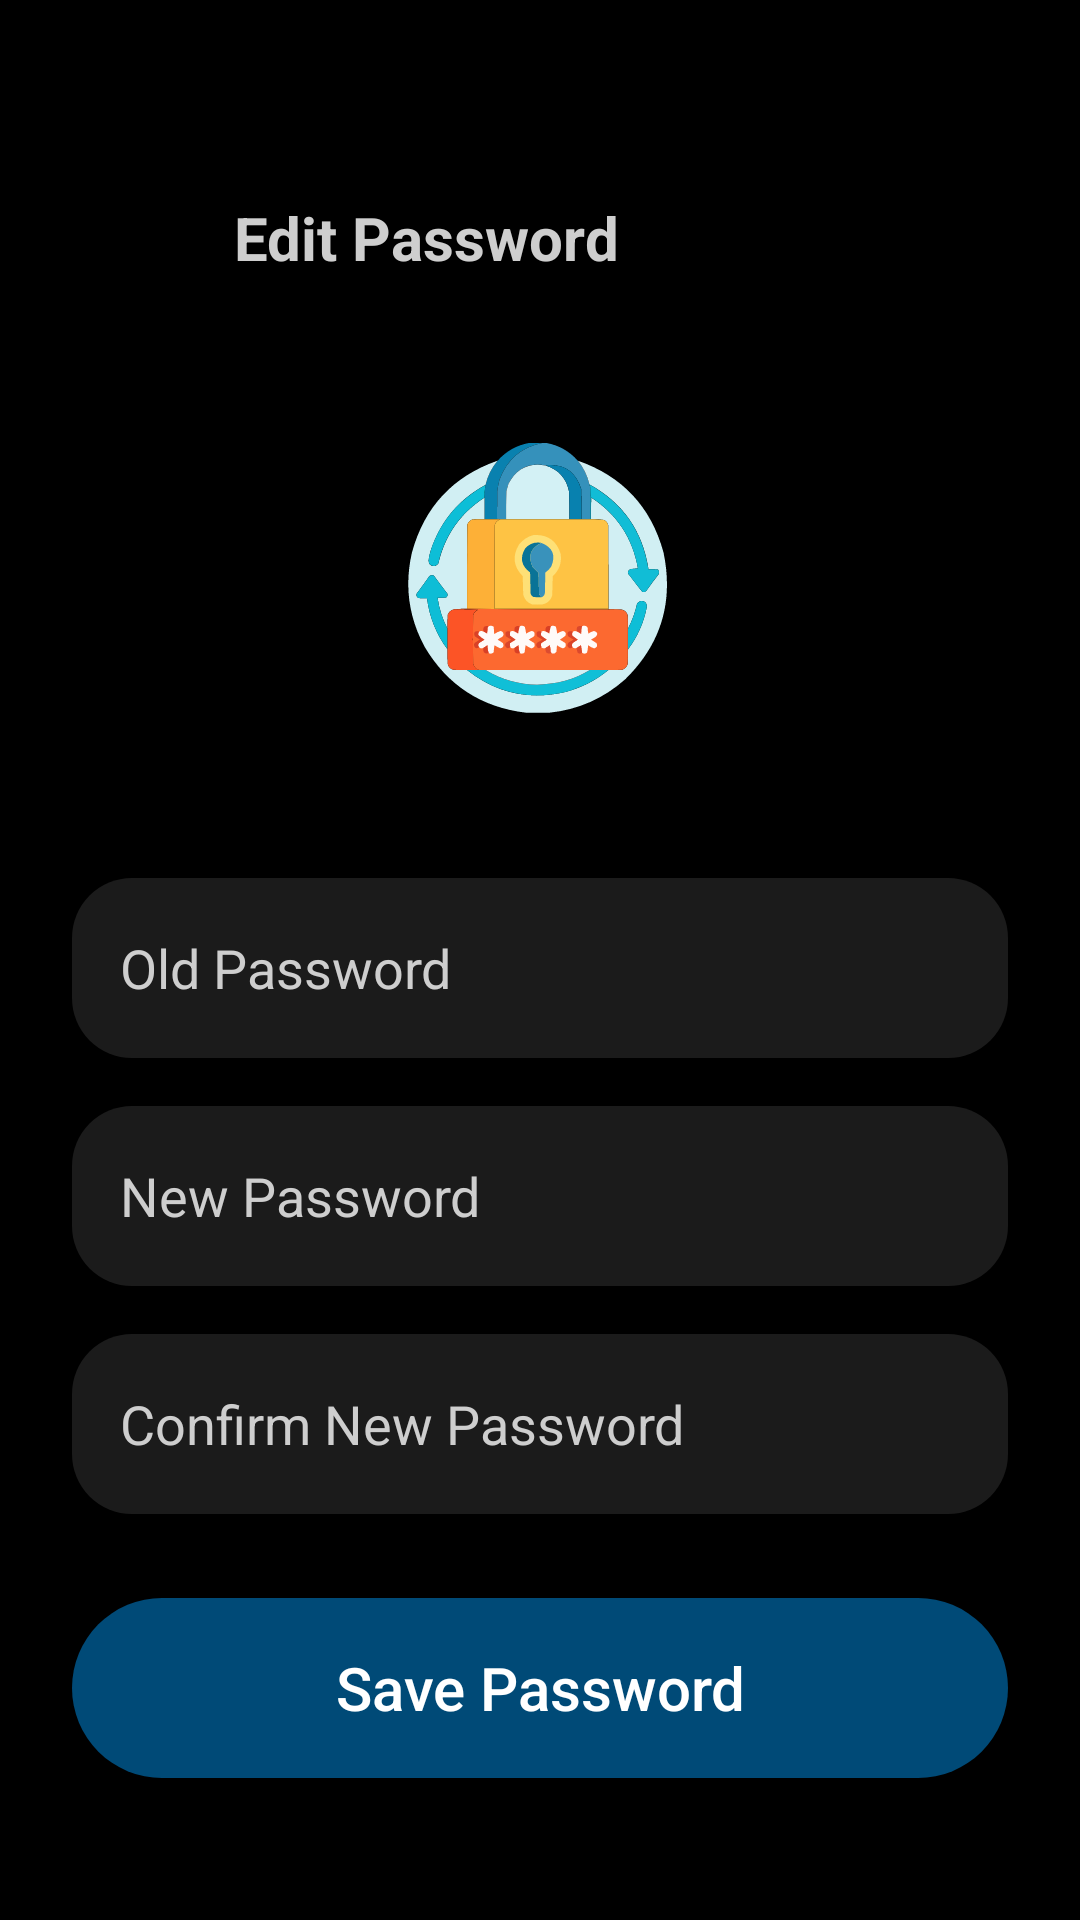

Write the Android layout XML for this screen, with the resource values it uses.
<!-- AndroidManifest.xml: application theme Theme.Quizo -->
<!-- res/layout/activity_admin_edit_password.xml -->
<?xml version="1.0" encoding="utf-8"?>
<ScrollView xmlns:android="http://schemas.android.com/apk/res/android"
    xmlns:app="http://schemas.android.com/apk/res-auto"
    xmlns:tools="http://schemas.android.com/tools"
    android:layout_width="match_parent"
    android:layout_height="match_parent"
    android:background="@color/black"
    android:fillViewport="true"
    tools:context=".activities.admin.access.AdminEditPassword">

    <androidx.constraintlayout.widget.ConstraintLayout
        android:layout_width="match_parent"
        android:layout_height="wrap_content"
        tools:context=".activities.user.access.EditPasswordActivity">

        <androidx.appcompat.widget.Toolbar
            android:id="@+id/toolbar"
            android:layout_width="0dp"
            android:layout_height="40dp"
            android:background="@color/black"
            android:elevation="4dp"
            android:theme="@style/ThemeOverlay.AppCompat.Dark.ActionBar"
            app:layout_constraintEnd_toEndOf="parent"
            app:layout_constraintStart_toStartOf="parent"
            app:layout_constraintTop_toTopOf="parent"
            app:popupTheme="@style/ThemeOverlay.AppCompat.Light" />

        <ImageView
            android:id="@+id/imageViewEditPassword"
            android:layout_width="30dp"
            android:layout_height="30dp"
            android:layout_marginStart="24dp"
            android:layout_marginTop="64dp"
            android:background="?selectableItemBackgroundBorderless"
            android:contentDescription="@string/todo_d"
            android:hapticFeedbackEnabled="true"
            android:padding="4dp"
            app:layout_constraintStart_toStartOf="parent"
            app:layout_constraintTop_toTopOf="parent"
            app:srcCompat="@drawable/arrow"
            app:tint="#cecece" />

        <TextView
            android:id="@+id/textView"
            style="@style/titleTextStyle"
            android:layout_width="wrap_content"
            android:layout_height="wrap_content"
            android:layout_marginStart="24dp"
            android:text="@string/edit_password"
            android:textColor="#cecece"
            app:layout_constraintBottom_toBottomOf="@+id/imageViewEditPassword"
            app:layout_constraintStart_toEndOf="@+id/imageViewEditPassword"
            app:layout_constraintTop_toTopOf="@+id/imageViewEditPassword" />

        <ImageView
            android:layout_width="90dp"
            android:layout_height="90dp"
            android:layout_marginTop="32dp"
            android:layout_marginBottom="32dp"
            android:contentDescription="@string/todo_e"
            app:layout_constraintBottom_toTopOf="@+id/tietPassword"
            app:layout_constraintEnd_toEndOf="parent"
            app:layout_constraintHorizontal_bias="0.498"
            app:layout_constraintStart_toStartOf="parent"
            app:layout_constraintTop_toBottomOf="@+id/textView"
            app:srcCompat="@drawable/keys" />

        <EditText
            android:id="@+id/tietPassword"
            style="@style/editTextLayoutStyle"
            android:layout_width="0dp"
            android:layout_height="60dp"
            android:layout_marginStart="24dp"
            android:layout_marginTop="200dp"
            android:layout_marginEnd="24dp"
            android:autofillHints="false"
            android:hint="@string/old_password"
            android:imeOptions="actionNext"
            android:inputType="textPassword"
            android:singleLine="true"
            android:textColor="#cecece"
            android:textColorHint="#cecece"
            app:layout_constraintEnd_toEndOf="parent"
            app:layout_constraintStart_toStartOf="parent"
            app:layout_constraintTop_toBottomOf="@+id/textView"
            tools:ignore="VisualLintTextFieldSize" />

        <EditText
            android:id="@+id/tietPasswordNewPass"
            style="@style/editTextLayoutStyle"
            android:layout_width="0dp"
            android:layout_height="60dp"
            android:layout_marginStart="24dp"
            android:layout_marginTop="16dp"
            android:layout_marginEnd="24dp"
            android:autofillHints="false"
            android:hint="@string/new_password"
            android:imeOptions="actionNext"
            android:inputType="textPassword"
            android:singleLine="true"
            android:textColor="#cecece"
            android:textColorHint="#cecece"
            app:layout_constraintEnd_toEndOf="parent"
            app:layout_constraintStart_toStartOf="parent"
            app:layout_constraintTop_toBottomOf="@+id/tietPassword"
            tools:ignore="VisualLintTextFieldSize" />

        <EditText
            android:id="@+id/tietPasswordConfirmNewPass"
            style="@style/editTextLayoutStyle"
            android:layout_width="0dp"
            android:layout_height="60dp"
            android:layout_marginStart="24dp"
            android:layout_marginTop="16dp"
            android:layout_marginEnd="24dp"
            android:autofillHints="false"
            android:hint="@string/confirm_new_password"
            android:imeOptions="actionDone"
            android:inputType="textPassword"
            android:singleLine="true"
            android:textColor="#cecece"
            android:textColorHint="#cecece"
            app:layout_constraintEnd_toEndOf="parent"
            app:layout_constraintStart_toStartOf="parent"
            app:layout_constraintTop_toBottomOf="@+id/tietPasswordNewPass"
            tools:ignore="VisualLintTextFieldSize" />

        <Button
            android:id="@+id/btnChangePassword"
            style="@style/btnStyle"
            android:layout_width="0dp"
            android:layout_height="@dimen/btn_height"
            android:layout_marginTop="28dp"
            android:hapticFeedbackEnabled="true"
            android:text="@string/save_password"
            app:layout_constraintEnd_toEndOf="@+id/tietPasswordConfirmNewPass"
            app:layout_constraintStart_toStartOf="@+id/tietPasswordConfirmNewPass"
            app:layout_constraintTop_toBottomOf="@+id/tietPasswordConfirmNewPass"
            tools:ignore="VisualLintButtonSize" />

    </androidx.constraintlayout.widget.ConstraintLayout>
</ScrollView>
<!-- resources referenced by this layout -->
<resources>
  <color name="black">#000000</color>
  <dimen name="btn_height">60dp</dimen>
  <!-- drawable keys: vector/xml drawable (drawable, 16559 chars, omitted) -->
  <string name="confirm_new_password">Confirm New Password</string>
  <string name="edit_password">Edit Password</string>
  <string name="new_password">New Password</string>
  <string name="old_password">Old Password</string>
  <string name="save_password">Save Password</string>
  <string name="todo_d">TODO</string>
  <string name="todo_e">TODO</string>
  <style name="btnStyle" parent="Widget.AppCompat.Button">
          <item name="android:background">@drawable/button_background</item>
          <item name="android:layout_height">@dimen/btn_height</item>
          <item name="android:textColor">@color/white</item>
          <item name="android:textSize">20sp</item>
          <item name="android:textAllCaps">false</item>
      </style>
  <style name="editTextLayoutStyle" parent="Widget.AppCompat.EditText">
          <item name="android:background">@drawable/edittext_background</item>
          <item name="android:paddingStart">16dp</item>
          <item name="android:paddingEnd">16dp</item>
          <item name="android:paddingTop">12dp</item>
          <item name="android:paddingBottom">12dp</item>
          <item name="android:textColor">#cecece</item>
          <item name="android:textColorHint">@color/gray</item>
      </style>
  <style name="titleTextStyle">
          <item name="android:textSize">20sp</item>
          <item name="android:textColor">#cecece</item>
          <item name="android:textStyle">bold</item>
      </style>
  <style name="Theme.Quizo" parent="Theme.AppCompat.DayNight.NoActionBar">
          <item name="colorPrimary">#004a77</item>
          <item name="colorPrimaryVariant">@color/black</item>
          <item name="colorAccent">#c0e5fd</item>
          <item name="colorOnPrimary">#c0e5fd</item>
          <item name="android:statusBarColor">@color/black</item>
          <item name="android:navigationBarColor">@color/black</item>
          <item name="editTextStyle">@style/editTextLayoutStyle</item>
      </style>
  <!-- drawable button_background (drawable) -->
  <?xml version="1.0" encoding="utf-8"?>
  <shape xmlns:android="http://schemas.android.com/apk/res/android"
      android:shape="rectangle">
      <solid android:color="#004a77"/>
      <corners android:radius="@dimen/btn_radius"/>
  </shape>
  <color name="white">#FFFFFFFF</color>
  <!-- drawable edittext_background (drawable) -->
  <?xml version="1.0" encoding="utf-8"?>
  <shape xmlns:android="http://schemas.android.com/apk/res/android"
      android:shape="rectangle">
      <solid android:color="#1b1b1b"/>
      <corners android:radius="@dimen/edit_text_corner_radius"/>
  </shape>
  <color name="gray">#A0A3B1</color>
  <dimen name="btn_radius">100dp</dimen>
  <dimen name="edit_text_corner_radius">20dp</dimen>
</resources>
